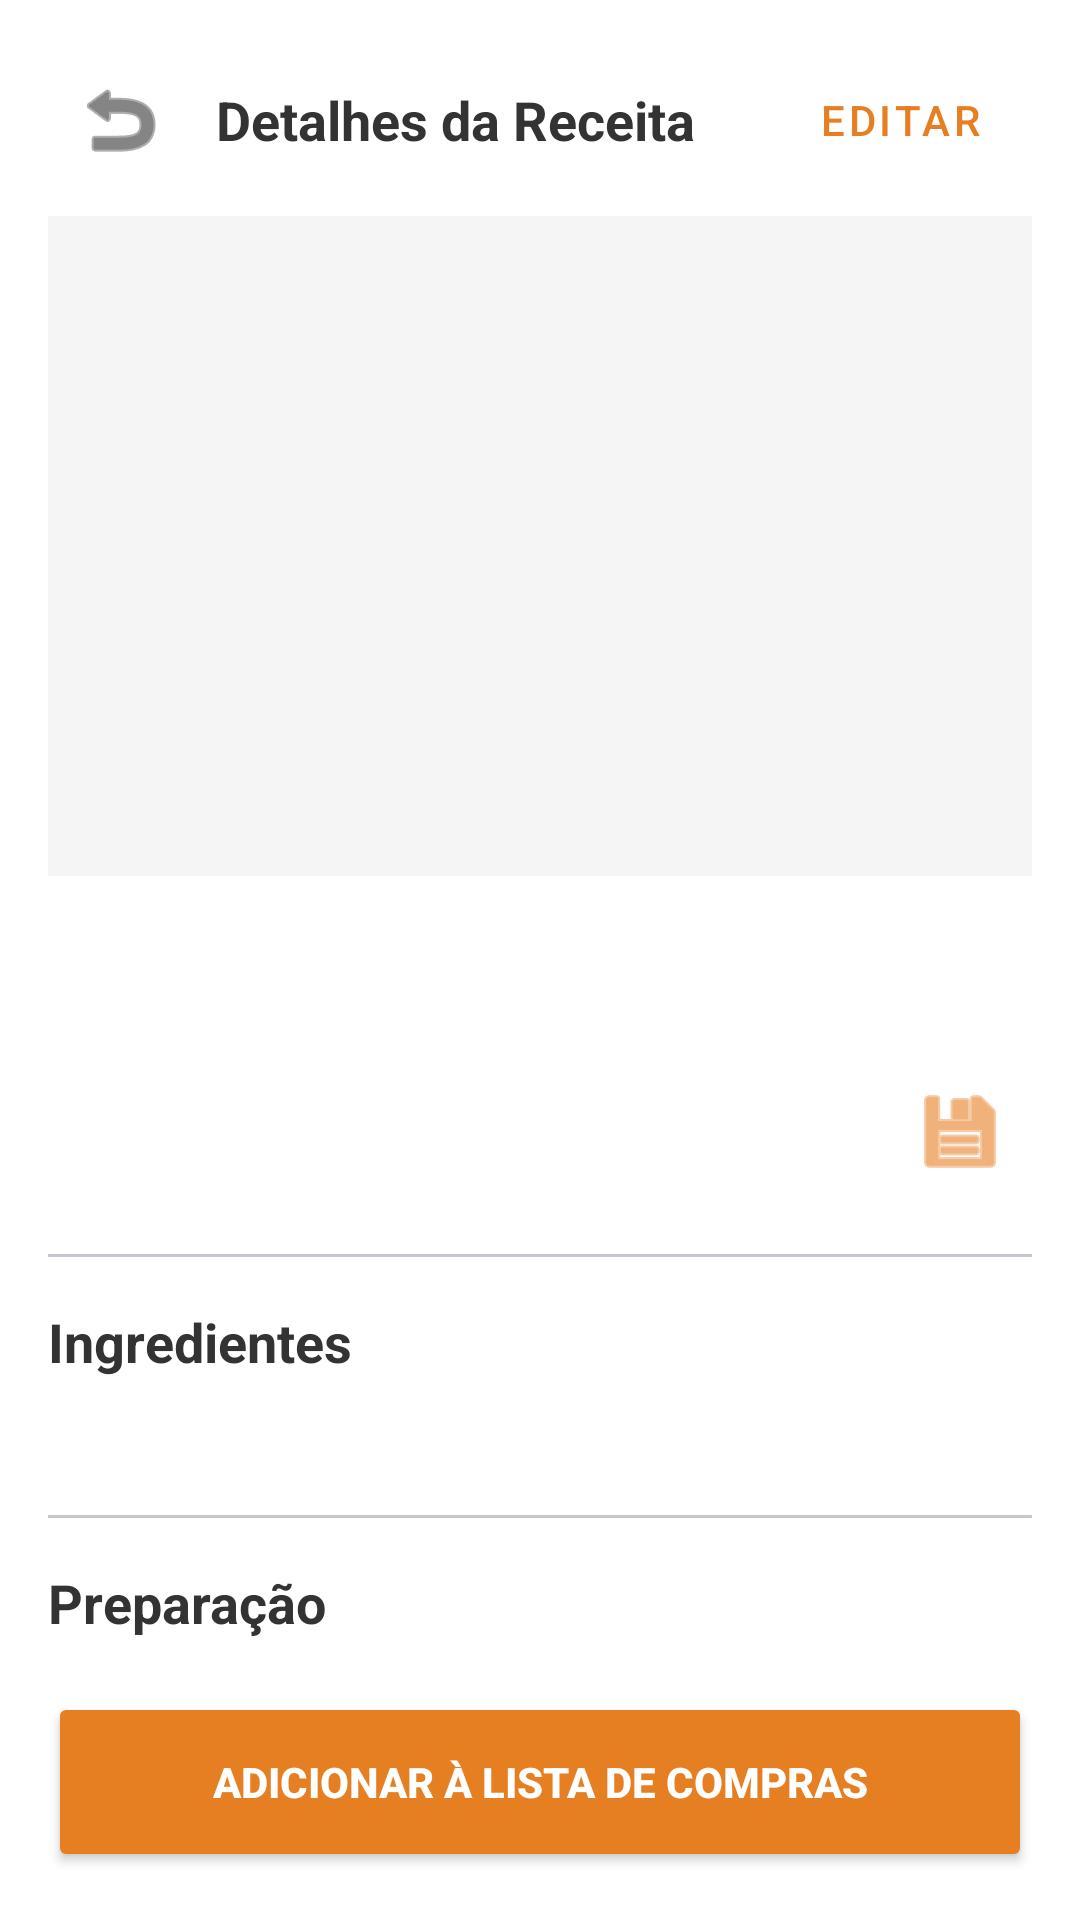

Here is an Android app screen rendered from its layout file. Give the layout XML and the strings, colors and styles it references.
<!-- AndroidManifest.xml: application theme Theme.Projeto_Cmen_Gestor_Receitas_Lista_compras -->
<!-- res/layout/activity_visualizar_receita.xml -->
<?xml version="1.0" encoding="utf-8"?>
<androidx.constraintlayout.widget.ConstraintLayout xmlns:android="http://schemas.android.com/apk/res/android"
    xmlns:app="http://schemas.android.com/apk/res-auto"
    xmlns:tools="http://schemas.android.com/tools"
    android:layout_width="match_parent"
    android:layout_height="match_parent"
    android:fitsSystemWindows="true"
    android:background="?attr/colorSurface"
    android:padding="16dp">

    <LinearLayout
        android:id="@+id/layoutAcoesTopo"
        android:layout_width="match_parent"
        android:layout_height="wrap_content"
        android:orientation="horizontal"
        android:gravity="center_vertical"
        app:layout_constraintTop_toTopOf="parent">

        <ImageButton
            android:id="@+id/btnVoltar"
            android:layout_width="48dp"
            android:layout_height="48dp"
            android:background="?attr/selectableItemBackgroundBorderless"
            android:contentDescription="@string/btn_voltar"
            android:src="@android:drawable/ic_menu_revert"
            app:tint="?attr/colorOnSurface" />

        <TextView
            android:layout_width="0dp"
            android:layout_height="wrap_content"
            android:layout_weight="1"
            android:layout_marginStart="8dp"
            android:text="@string/tv_detalhes"
            android:textColor="?attr/colorOnSurface"
            android:textSize="18sp"
            android:textStyle="bold" />

        <Button
            android:id="@+id/btnEditar"
            style="@style/Widget.MaterialComponents.Button.TextButton"
            android:layout_width="wrap_content"
            android:layout_height="wrap_content"
            android:text="@string/btn_editar"
            android:textColor="?attr/colorPrimary" />
    </LinearLayout>

    <androidx.core.widget.NestedScrollView
        android:id="@+id/scrollViewConteudo"
        android:layout_width="0dp"
        android:layout_height="0dp"
        android:layout_marginTop="8dp"
        android:layout_marginBottom="16dp"
        app:layout_constraintBottom_toTopOf="@+id/btnGerarLista"
        app:layout_constraintEnd_toEndOf="parent"
        app:layout_constraintStart_toStartOf="parent"
        app:layout_constraintTop_toBottomOf="@id/layoutAcoesTopo">

        <LinearLayout
            android:layout_width="match_parent"
            android:layout_height="wrap_content"
            android:orientation="vertical">

            <ImageView
                android:id="@+id/ivReceitaHeader"
                android:layout_width="match_parent"
                android:layout_height="220dp"
                android:scaleType="centerCrop"
                android:layout_marginBottom="16dp"
                android:background="?attr/colorSurfaceVariant"
                android:contentDescription="@string/hint_pre_vizualizacao_da_receita"
                tools:src="@android:drawable/ic_menu_gallery" />

            <TextView
                android:id="@+id/tvTituloDetalhe"
                android:layout_width="match_parent"
                android:layout_height="wrap_content"
                android:textSize="24sp"
                android:textStyle="bold"
                android:textColor="?attr/colorOnSurface"
                tools:text="Nome da Receita" />

            <RelativeLayout
                android:layout_width="match_parent"
                android:layout_height="wrap_content"
                android:layout_marginTop="12dp">

                <LinearLayout
                    android:layout_width="wrap_content"
                    android:layout_height="wrap_content"
                    android:orientation="vertical"
                    android:layout_alignParentStart="true"
                    android:layout_toStartOf="@+id/btnExportarPdf">

                    <LinearLayout
                        android:layout_width="wrap_content"
                        android:layout_height="wrap_content"
                        android:orientation="horizontal">

                        <TextView
                            android:id="@+id/tvTempoDetalhe"
                            android:layout_width="wrap_content"
                            android:layout_height="wrap_content"
                            android:textColor="?attr/colorOnSurface"
                            android:textSize="14sp"
                            tools:text="🕒 40 min" />

                        <TextView
                            android:id="@+id/tvPorcoesDetalhe"
                            android:layout_width="wrap_content"
                            android:layout_height="wrap_content"
                            android:layout_marginStart="16dp"
                            android:textColor="?attr/colorOnSurface"
                            android:textSize="14sp"
                            tools:text="🍽️ 4 porções" />
                    </LinearLayout>

                    <LinearLayout
                        android:layout_width="wrap_content"
                        android:layout_height="wrap_content"
                        android:layout_marginTop="8dp"
                        android:gravity="center_vertical"
                        android:orientation="horizontal">

                        <TextView
                            android:id="@+id/tvCategoriaDetalhe"
                            android:layout_width="wrap_content"
                            android:layout_height="wrap_content"
                            android:paddingHorizontal="12dp"
                            android:paddingVertical="4dp"
                            android:textColor="@android:color/white"
                            android:textSize="11sp"
                            android:textStyle="bold"
                            tools:text="CATEGORIA" />

                        <TextView
                            android:id="@+id/tvDificuldadeDetalhe"
                            android:layout_width="wrap_content"
                            android:layout_height="wrap_content"
                            android:layout_marginStart="16dp"
                            android:textSize="14sp"
                            tools:text="Dificuldade: MÉDIA" />
                    </LinearLayout>
                </LinearLayout>

                <ImageButton
                    android:id="@+id/btnExportarPdf"
                    android:layout_width="48dp"
                    android:layout_height="48dp"
                    android:layout_alignParentEnd="true"
                    android:layout_centerVertical="true"
                    android:background="?attr/selectableItemBackgroundBorderless"
                    android:src="@android:drawable/ic_menu_save"
                    app:tint="?attr/colorPrimary"
                    android:contentDescription="@string/desc_exportar_pdf" />
            </RelativeLayout>

            <View
                android:layout_width="match_parent"
                android:layout_height="1dp"
                android:layout_marginVertical="16dp"
                android:background="?attr/colorOutlineVariant" />

            <TextView
                android:layout_width="match_parent"
                android:layout_height="wrap_content"
                android:text="@string/label_ingredientes"
                android:textColor="?attr/colorOnSurface"
                android:textSize="18sp"
                android:textStyle="bold" />

            <TextView
                android:id="@+id/tvIngredientesDetalhe"
                android:layout_width="match_parent"
                android:layout_height="wrap_content"
                android:layout_marginTop="8dp"
                android:lineSpacingExtra="6dp"
                android:textSize="16sp"
                android:textColor="?attr/colorOnSurfaceVariant"
                tools:text="• Ingredientes..." />

            <View
                android:layout_width="match_parent"
                android:layout_height="1dp"
                android:layout_marginVertical="16dp"
                android:background="?attr/colorOutlineVariant" />

            <TextView
                android:layout_width="match_parent"
                android:layout_height="wrap_content"
                android:text="@string/label_preparacao"
                android:textColor="?attr/colorOnSurface"
                android:textSize="18sp"
                android:textStyle="bold" />

            <TextView
                android:id="@+id/tvPreparacaoDetalhe"
                android:layout_width="match_parent"
                android:layout_height="wrap_content"
                android:layout_marginTop="8dp"
                android:lineSpacingExtra="4dp"
                android:textSize="16sp"
                android:textColor="?attr/colorOnSurfaceVariant"
                tools:text="Modo de preparo..." />
        </LinearLayout>
    </androidx.core.widget.NestedScrollView>

    <Button
        android:id="@+id/btnGerarLista"
        android:layout_width="match_parent"
        android:layout_height="60dp"
        android:backgroundTint="?attr/colorPrimary"
        android:text="@string/btn_adicionar_lista"
        android:textColor="@android:color/white"
        android:textStyle="bold"
        app:layout_constraintBottom_toBottomOf="parent" />

    <View
        android:id="@+id/viewLoadingOverlay"
        android:layout_width="0dp"
        android:layout_height="0dp"
        android:background="#CCFFFFFF"
        android:visibility="gone"
        android:clickable="true"
        android:focusable="true"
        android:elevation="10dp"
        app:layout_constraintTop_toTopOf="parent"
        app:layout_constraintBottom_toBottomOf="parent"
        app:layout_constraintStart_toStartOf="parent"
        app:layout_constraintEnd_toEndOf="parent" />

    <ProgressBar
        android:id="@+id/progressBarProcessamento"
        android:layout_width="wrap_content"
        android:layout_height="wrap_content"
        android:visibility="gone"
        android:elevation="11dp"
        android:indeterminateTint="?attr/colorPrimary"
        app:layout_constraintBottom_toBottomOf="parent"
        app:layout_constraintEnd_toEndOf="parent"
        app:layout_constraintStart_toStartOf="parent"
        app:layout_constraintTop_toTopOf="parent" />

</androidx.constraintlayout.widget.ConstraintLayout>
<!-- resources referenced by this layout -->
<resources>
  <string name="btn_adicionar_lista">ADICIONAR À LISTA DE COMPRAS</string>
  <string name="btn_editar">EDITAR</string>
  <string name="btn_voltar">Voltar</string>
  <string name="desc_exportar_pdf">Exportar PDF</string>
  <string name="hint_pre_vizualizacao_da_receita">pré-vizualização da receita</string>
  <string name="label_ingredientes">Ingredientes</string>
  <string name="label_preparacao">Preparação</string>
  <string name="tv_detalhes">Detalhes da Receita</string>
  <style name="Theme.Projeto_Cmen_Gestor_Receitas_Lista_compras" parent="Base.Theme.Projeto_Cmen_Gestor_Receitas_Lista_compras" />
  <style name="Base.Theme.Projeto_Cmen_Gestor_Receitas_Lista_compras" parent="Theme.Material3.DayNight.NoActionBar">
          <item name="colorPrimary">#E67E22</item>
          <item name="android:windowBackground">#FFFFFF</item>
          <item name="colorSurface">#FFFFFF</item>
          <item name="colorOnSurface">#333333</item>
          <item name="colorSurfaceVariant">#F5F5F5</item>
      </style>
</resources>
